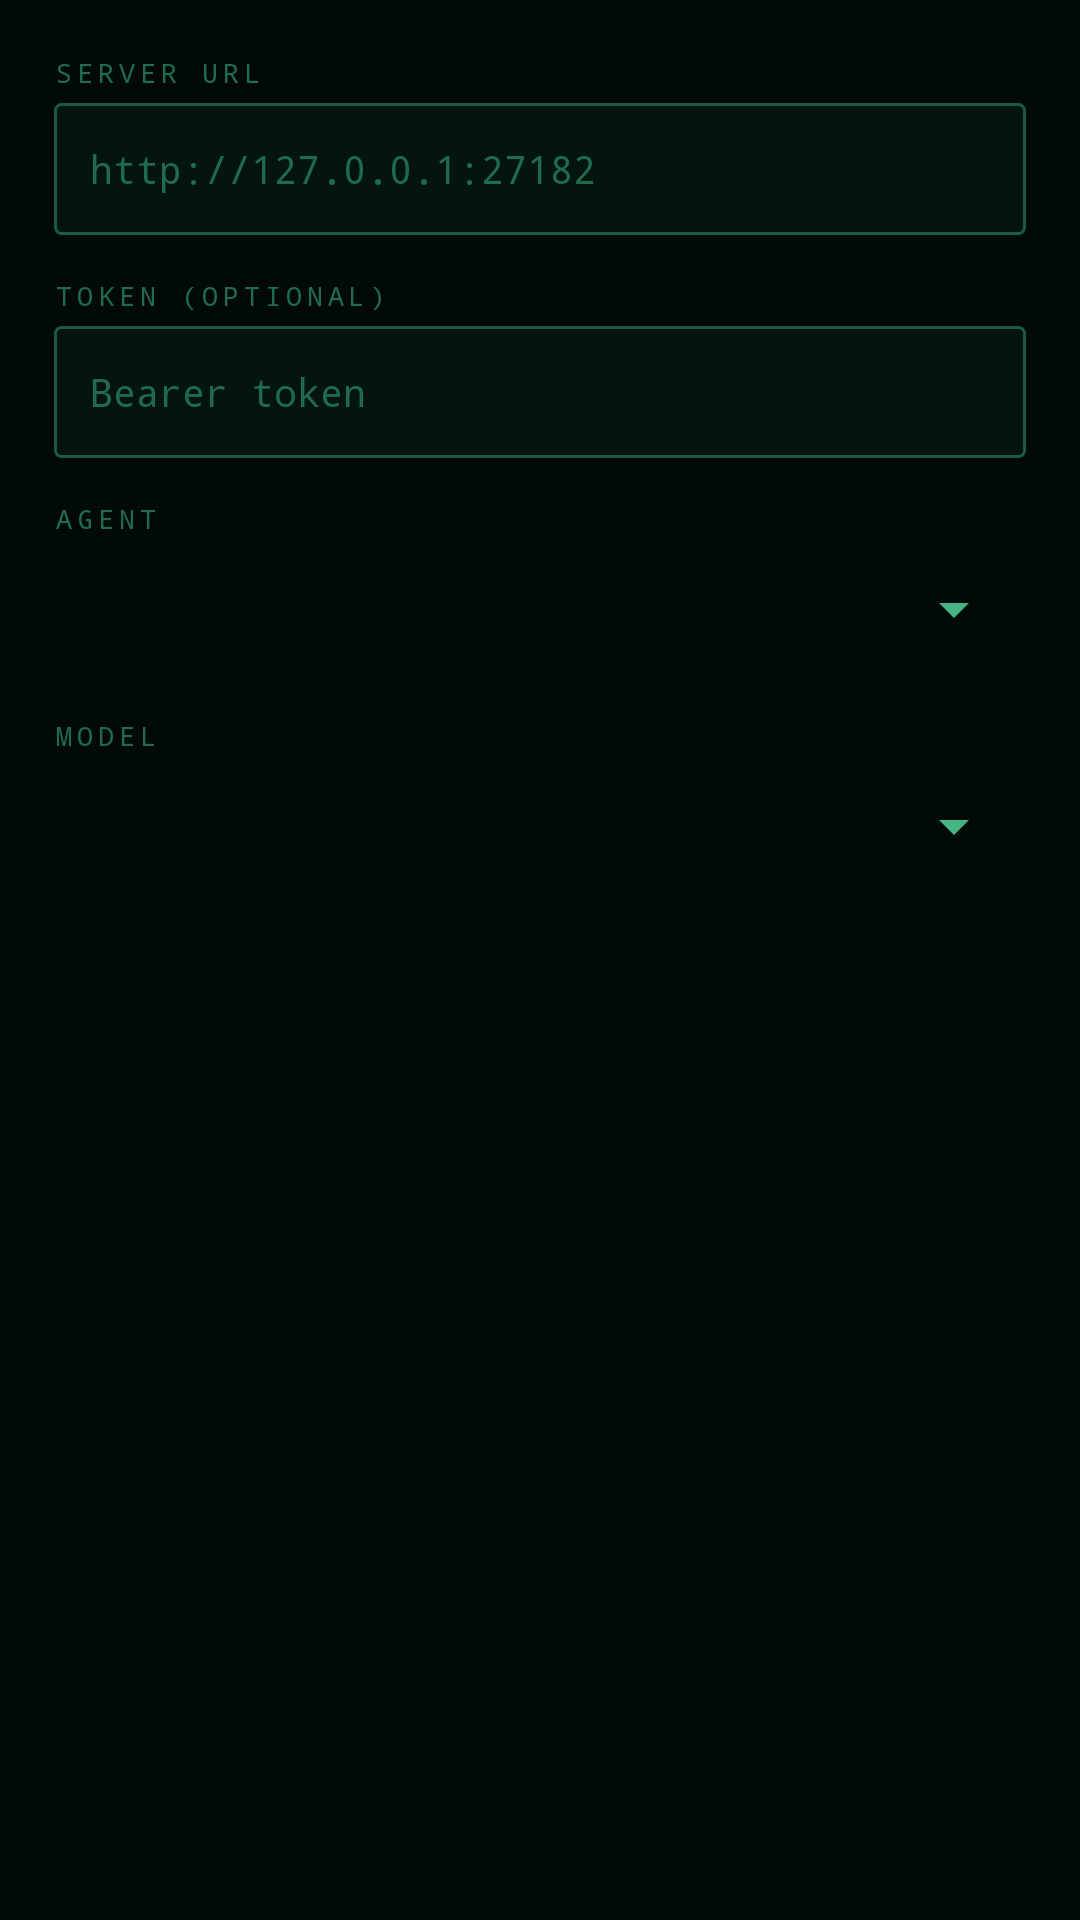

Reconstruct the res/layout file that produces this screen, plus the resources it refers to.
<!-- AndroidManifest.xml: application theme AppTheme -->
<!-- res/layout/dlg_settings.xml -->
<?xml version="1.0" encoding="utf-8"?>
<ScrollView xmlns:android="http://schemas.android.com/apk/res/android"
    android:layout_width="match_parent"
    android:layout_height="wrap_content"
    android:background="@color/bg">

    <LinearLayout
        android:layout_width="match_parent"
        android:layout_height="wrap_content"
        android:orientation="vertical"
        android:padding="18dp">

        <TextView
            style="@style/PipLabel"
            android:layout_width="match_parent"
            android:layout_height="wrap_content"
            android:text="@string/lbl_server_url" />

        <EditText
            android:id="@+id/url"
            android:layout_width="match_parent"
            android:layout_height="44dp"
            android:layout_marginTop="4dp"
            android:layout_marginBottom="14dp"
            android:background="@drawable/bg_input"
            android:fontFamily="monospace"
            android:paddingStart="12dp"
            android:paddingEnd="12dp"
            android:singleLine="true"
            android:textColor="@color/text"
            android:textSize="13sp"
            android:inputType="textUri"
            android:hint="http://127.0.0.1:27182"
            android:textColorHint="@color/text_faint" />

        <TextView
            style="@style/PipLabel"
            android:layout_width="match_parent"
            android:layout_height="wrap_content"
            android:text="@string/lbl_token" />

        <EditText
            android:id="@+id/token"
            android:layout_width="match_parent"
            android:layout_height="44dp"
            android:layout_marginTop="4dp"
            android:layout_marginBottom="14dp"
            android:background="@drawable/bg_input"
            android:fontFamily="monospace"
            android:paddingStart="12dp"
            android:paddingEnd="12dp"
            android:singleLine="true"
            android:textColor="@color/text"
            android:textSize="13sp"
            android:inputType="textPassword"
            android:hint="Bearer token"
            android:textColorHint="@color/text_faint" />

        <TextView
            style="@style/PipLabel"
            android:layout_width="match_parent"
            android:layout_height="wrap_content"
            android:text="@string/lbl_agent" />

        <Spinner
            android:id="@+id/agent"
            android:layout_width="match_parent"
            android:layout_height="44dp"
            android:layout_marginTop="2dp"
            android:layout_marginBottom="14dp" />

        <TextView
            style="@style/PipLabel"
            android:layout_width="match_parent"
            android:layout_height="wrap_content"
            android:text="@string/lbl_model_section" />

        <Spinner
            android:id="@+id/model"
            android:layout_width="match_parent"
            android:layout_height="44dp"
            android:layout_marginTop="2dp" />
    </LinearLayout>
</ScrollView>
<!-- resources referenced by this layout -->
<resources>
  <color name="bg">#020A08</color>
  <color name="text">#93FFC6</color>
  <color name="text_faint">#1F6B4E</color>
  <!-- drawable bg_input (drawable) -->
  <?xml version="1.0" encoding="utf-8"?>
  <shape xmlns:android="http://schemas.android.com/apk/res/android" android:shape="rectangle">
      <solid android:color="@color/bg_elev" />
      <stroke android:width="1dp" android:color="@color/stroke" />
      <corners android:radius="2dp" />
  </shape>
  <string name="lbl_agent">AGENT</string>
  <string name="lbl_model_section">MODEL</string>
  <string name="lbl_server_url">SERVER URL</string>
  <string name="lbl_token">TOKEN (OPTIONAL)</string>
  <style name="PipLabel">
          <item name="android:textColor">@color/text_faint</item>
          <item name="android:textSize">9sp</item>
          <item name="android:fontFamily">monospace</item>
          <item name="android:letterSpacing">0.18</item>
          <item name="android:textAllCaps">true</item>
      </style>
  <style name="AppTheme" parent="@android:style/Theme.Material.NoActionBar">
          <item name="android:windowBackground">@color/bg</item>
          <item name="android:colorBackground">@color/bg</item>
          <item name="android:statusBarColor">@color/bg</item>
          <item name="android:navigationBarColor">@color/bg</item>
          <item name="android:textColorPrimary">@color/text</item>
          <item name="android:textColorSecondary">@color/text_dim</item>
          <item name="android:colorAccent">@color/accent</item>
          <item name="android:colorControlActivated">@color/accent</item>
          <item name="android:windowLightStatusBar">false</item>
          <item name="android:windowAnimationStyle">@null</item>
      </style>
  <color name="bg_elev">#04140F</color>
  <color name="stroke">#1B5C40</color>
  <color name="text_dim">#46B485</color>
  <color name="accent">#3CFF8F</color>
</resources>
